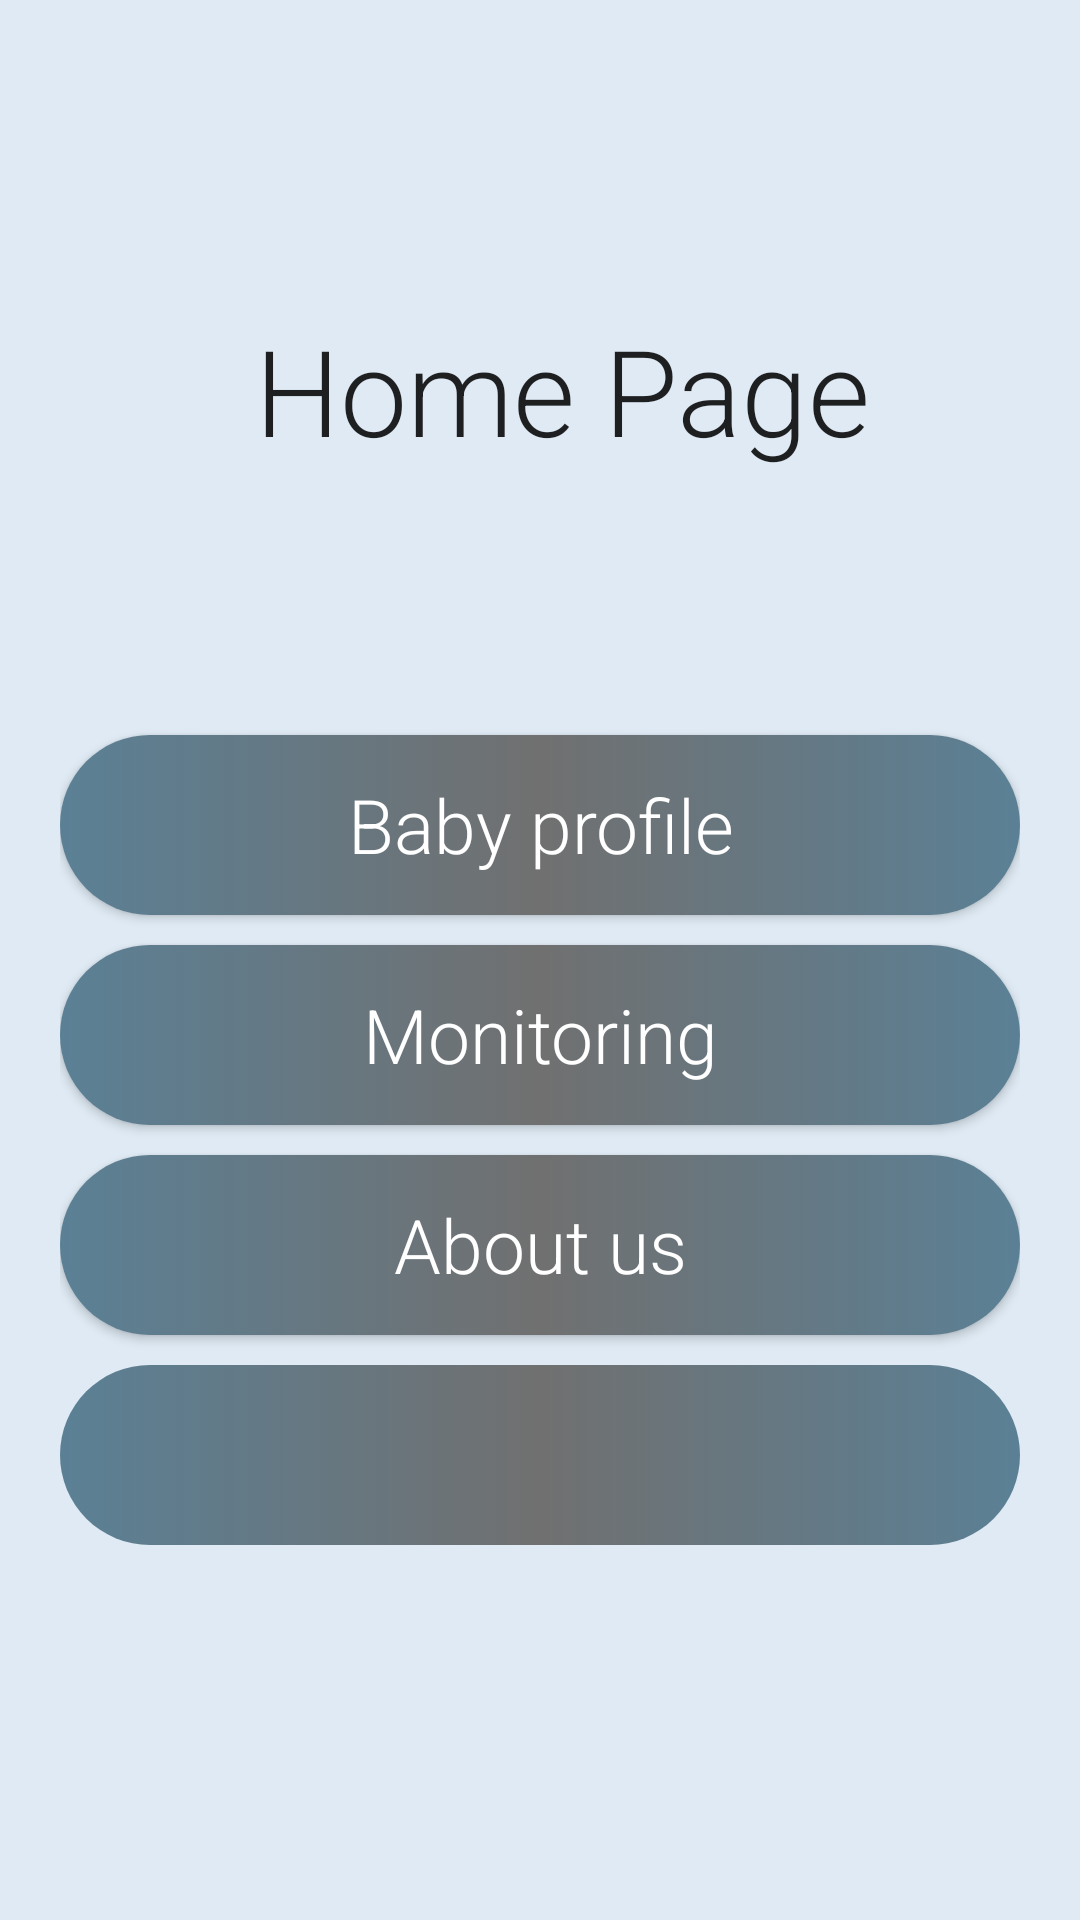

This screen was rendered from an Android layout file. Write that file and the resources it references.
<!-- AndroidManifest.xml: application theme AppTheme -->
<!-- res/layout/activity_menu.xml -->
<?xml version="1.0" encoding="utf-8"?>
<LinearLayout xmlns:android="http://schemas.android.com/apk/res/android"
    xmlns:app="http://schemas.android.com/apk/res-auto"
    xmlns:tools="http://schemas.android.com/tools"
    android:layout_width="match_parent"
    android:layout_height="match_parent"
    android:layout_gravity="right"
    android:background="@color/backgraoud"

    android:gravity="right"
    android:orientation="vertical"
   >


    <TextView

        android:layout_width="wrap_content"
        android:layout_height="100dp"
        android:layout_marginTop="80dp"

        android:layout_marginRight="70dp"
        android:fontFamily="sans-serif-light"

        android:gravity="center"
        android:text="Home Page"
        android:textAppearance="@style/TextAppearance.AppCompat.Large"
        android:textSize="40dp" />





        <LinearLayout
            android:layout_width="match_parent"
            android:layout_height="match_parent"
            android:orientation="vertical">

            <LinearLayout
                android:layout_width="match_parent"
                android:layout_height="350dp"
                android:layout_marginLeft="20dp"
                android:gravity="center"
                android:layout_marginTop="25dp"
                android:layout_marginRight="20dp"
                android:orientation="vertical">

                <Button
                    android:id="@+id/Baby_profile"
                    android:layout_width="match_parent"
                    android:layout_height="wrap_content"
                    android:background="@drawable/shap1"
                    android:fontFamily="sans-serif-light"
                    android:text="Baby profile"
                    android:textAppearance="@style/TextAppearance.AppCompat.Large"
                    android:textColor="@color/white"
                    android:textSize="25dp" />

                <Button
                    android:id="@+id/Monitorung"
                    android:layout_width="match_parent"
                    android:layout_height="wrap_content"
                    android:layout_marginTop="10dp"
                    android:autoText="false"
                    android:background="@drawable/shap1"
                    android:fontFamily="sans-serif-light"
                    android:text="Monitoring"
                    android:textAppearance="@style/TextAppearance.AppCompat.Large"
                    android:textColor="@color/white"
                    android:textSize="25dp" />

                <Button
                    android:id="@+id/about_us"
                    android:layout_width="match_parent"
                    android:layout_height="wrap_content"
                    android:layout_marginTop="10dp"
                    android:background="@drawable/shap1"
                    android:fontFamily="sans-serif-light"
                    android:text="About us"
                    android:textAppearance="@style/TextAppearance.AppCompat.Large"
                    android:textColor="@color/white"
                    android:textSize="25dp" />

                <ImageButton
                    android:id="@+id/Sign_out"
                    android:layout_width="match_parent"
                    android:layout_height="wrap_content"
                    android:layout_marginTop="10dp"
                    android:background="@drawable/shap1"
                    android:src="@drawable/p"
                    android:textColor="@color/white"
                    android:textSize="25dp"
                    tools:src="@drawable/p" />


            </LinearLayout>



        </LinearLayout>



</LinearLayout>
<!-- resources referenced by this layout -->
<resources>
  <color name="backgraoud">#DFEAF4</color>
  <color name="white">#FFFFFF</color>
  <!-- drawable shap1 (drawable-v24) -->
  <?xml version="1.0" encoding="utf-8"?>
  <selector xmlns:android="http://schemas.android.com/apk/res/android">
      <item android:state_pressed="true">
  
          <shape>
              <solid android:color="@color/color1"/>
              <corners android:radius="20dp"/>
              <size android:height="60dp"/>
  
          </shape>
  
  
      </item>
  
      <item android:state_pressed="false">
  
          <shape>
  
              <corners android:radius="100dp"/>
              <size android:height="60dp"/>
              <gradient android:startColor="@color/color1"   android:endColor="@color/color1" android:centerColor="@color/color2" />
              
  
          </shape>
  
  
      </item>
  
  </selector>
  <style name="AppTheme" parent="Theme.AppCompat.Light.NoActionBar">
          
          <item name="colorPrimary">@color/color2</item>
          <item name="colorPrimaryDark">@color/color2</item>
          <item name="colorAccent">@color/colorAccent</item>
      </style>
  <color name="color1">#5B8095</color>
  <color name="color2">#707070</color>
  <color name="colorAccent">#03DAC5</color>
</resources>
